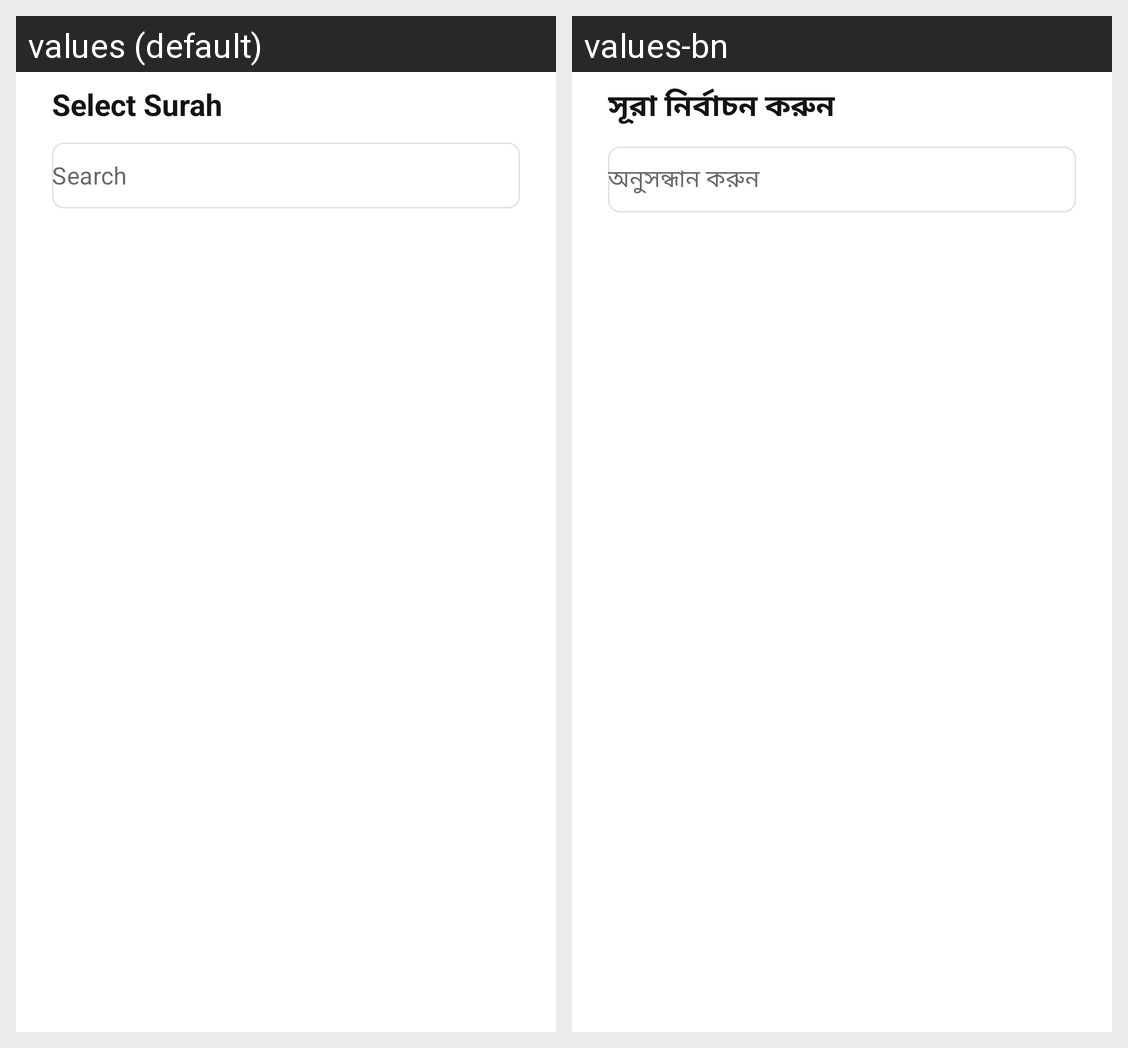

Locale-by-locale string values for the Android screen shown in this grid:
Android screen res/layout/dialog_surah_list.xml rendered under 2 locales, left to right: values (default), values-bn. Device: Nexus 5 (rendered at 1080×1920; each locale shown at half size, 540×960, under a caption strip naming it); theme Theme.MaterialComponents.DayNight.NoActionBar.
Strings drawn on this screen, with the default value and each locale's value (text and hints the layout hard-codes, and strings that could not be matched under every locale, appear in the picture but are not listed):

select_surah
  values: Select Surah
  values-bn: সূরা নির্বাচন করুন

search
  values: Search
  values-bn: অনুসন্ধান করুন
